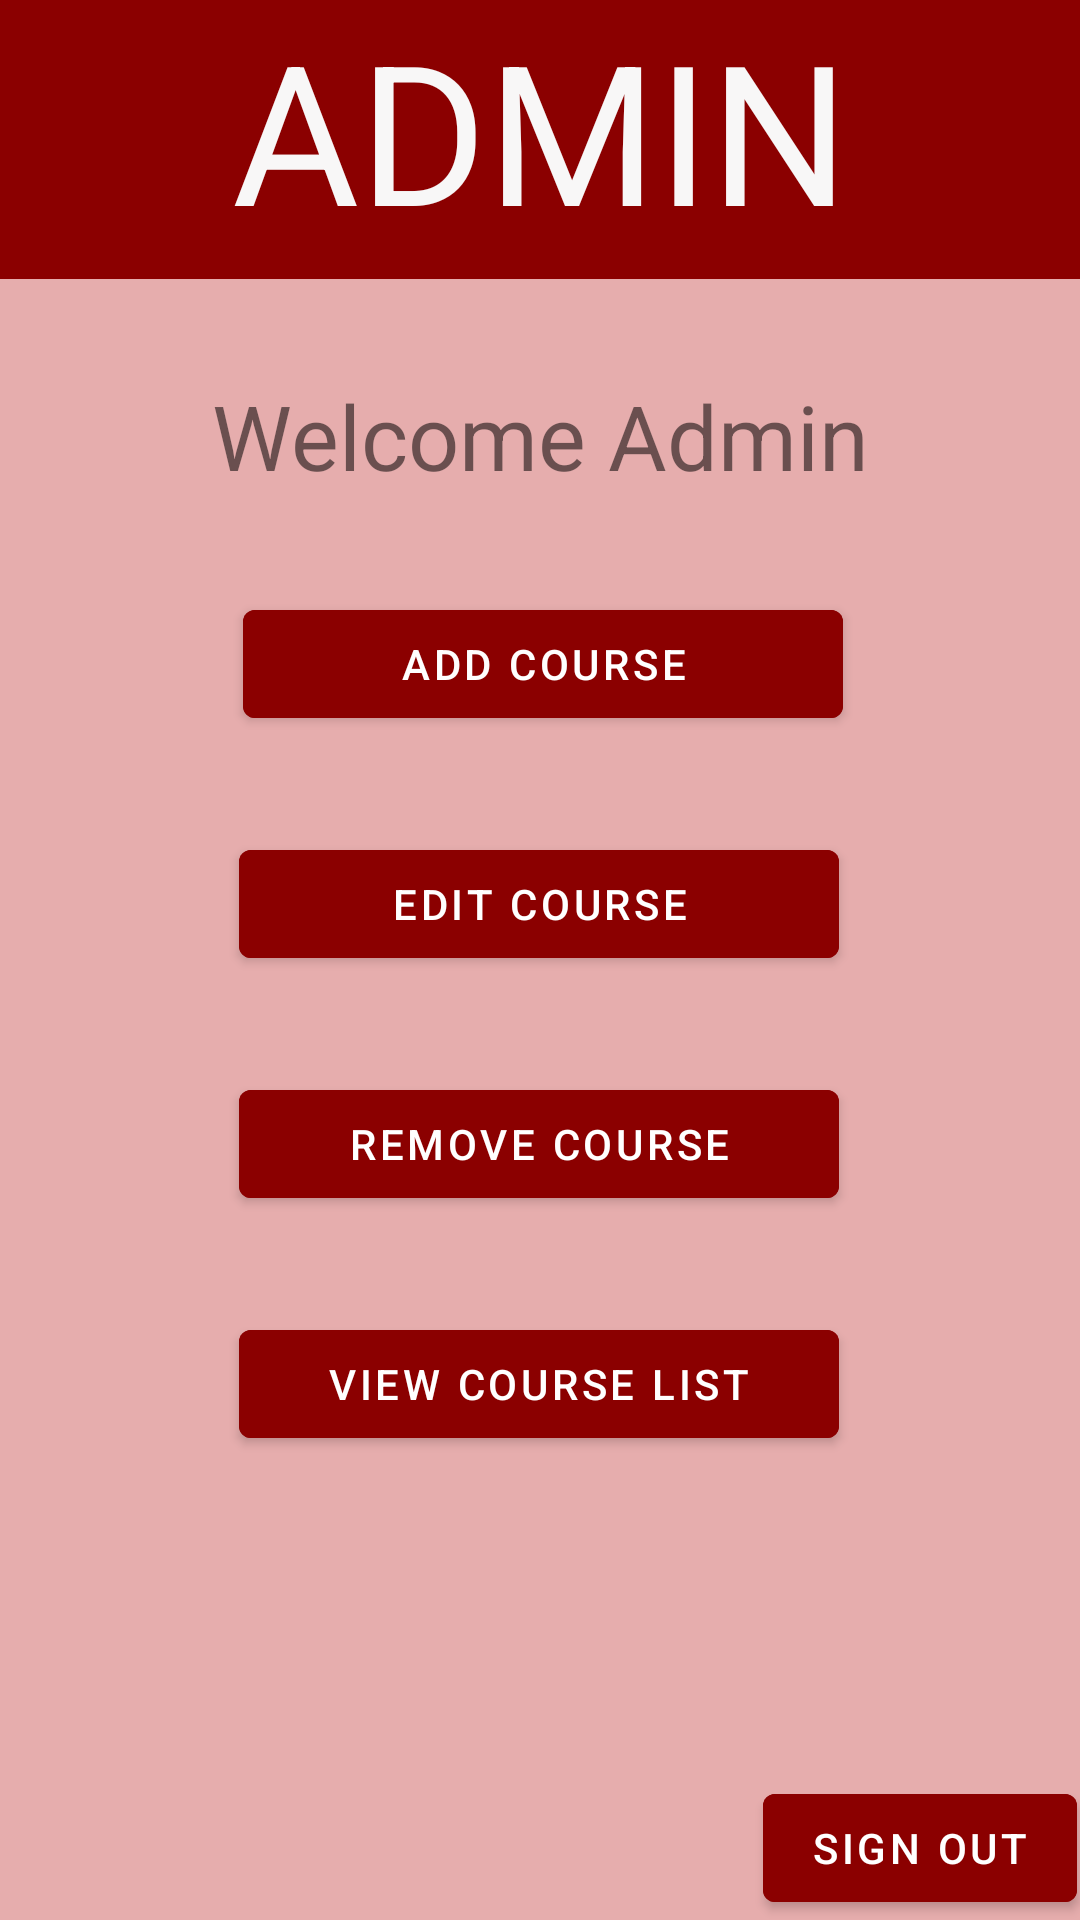

Write the Android layout XML for this screen, with the resource values it uses.
<!-- AndroidManifest.xml: application theme Theme.GenericTemplate -->
<!-- res/layout/content_admin_home_page.xml -->
<?xml version="1.0" encoding="utf-8"?>
<androidx.constraintlayout.widget.ConstraintLayout xmlns:android="http://schemas.android.com/apk/res/android"
    xmlns:app="http://schemas.android.com/apk/res-auto"
    xmlns:tools="http://schemas.android.com/tools"
    android:layout_width="match_parent"
    android:layout_height="match_parent"
    android:background="@color/adminLight"
    app:layout_behavior="@string/appbar_scrolling_view_behavior">

    <TextView
        android:id="@+id/textView14"
        android:layout_width="248dp"
        android:layout_height="0dp"
        android:layout_marginTop="32dp"
        android:gravity="center"
        android:text="Welcome Admin"
        android:textAlignment="center"
        android:textSize="30sp"
        app:layout_constraintEnd_toEndOf="parent"
        app:layout_constraintStart_toStartOf="parent"
        app:layout_constraintTop_toBottomOf="@+id/textView38" />

    <Button
        android:id="@+id/AddCourseButton"
        android:layout_width="200dp"
        android:layout_height="wrap_content"
        android:layout_marginTop="32dp"
        android:backgroundTint="@color/adminDark"
        android:text="Add Course"
        app:layout_constraintBottom_toBottomOf="parent"
        app:layout_constraintEnd_toEndOf="parent"
        app:layout_constraintHorizontal_bias="0.507"
        app:layout_constraintStart_toStartOf="parent"
        app:layout_constraintTop_toBottomOf="@+id/textView14"
        app:layout_constraintVertical_bias="0.0" />

    <Button
        android:id="@+id/DeleteCourseButton"
        android:layout_width="200dp"
        android:layout_height="wrap_content"
        android:layout_marginTop="32dp"
        android:backgroundTint="@color/adminDark"
        android:text="Remove Course"
        app:layout_constraintEnd_toEndOf="parent"
        app:layout_constraintHorizontal_bias="0.497"
        app:layout_constraintStart_toStartOf="parent"
        app:layout_constraintTop_toBottomOf="@+id/button12" />

    <Button
        android:id="@+id/courseListButton"
        android:layout_width="200dp"
        android:layout_height="wrap_content"
        android:layout_marginTop="32dp"
        android:backgroundTint="@color/adminDark"
        android:text="View Course List"
        app:layout_constraintEnd_toEndOf="parent"
        app:layout_constraintHorizontal_bias="0.497"
        app:layout_constraintStart_toStartOf="parent"
        app:layout_constraintTop_toBottomOf="@+id/DeleteCourseButton" />

    <Button
        android:id="@+id/button12"
        android:layout_width="200dp"
        android:layout_height="wrap_content"
        android:layout_marginTop="32dp"
        android:backgroundTint="@color/adminDark"
        android:text="Edit Course"
        app:layout_constraintEnd_toEndOf="parent"
        app:layout_constraintHorizontal_bias="0.497"
        app:layout_constraintStart_toStartOf="parent"
        app:layout_constraintTop_toBottomOf="@+id/AddCourseButton" />

    <TextView
        android:id="@+id/textView38"
        android:layout_width="match_parent"
        android:layout_height="93dp"
        android:background="@color/adminDark"
        android:text="ADMIN HOME"
        android:textAlignment="center"
        android:textColor="#F8F7F7"
        android:textSize="65sp"
        app:layout_constraintEnd_toEndOf="parent"
        app:layout_constraintStart_toStartOf="parent"
        app:layout_constraintTop_toTopOf="parent" />

    <Button
        android:id="@+id/button13"
        android:layout_width="wrap_content"
        android:layout_height="wrap_content"
        android:backgroundTint="@color/adminDark"
        android:text="Sign Out"
        app:layout_constraintBottom_toBottomOf="parent"
        app:layout_constraintEnd_toEndOf="parent"
        app:layout_constraintHorizontal_bias="0.996"
        app:layout_constraintStart_toStartOf="parent"
        app:layout_constraintTop_toTopOf="@+id/textView14"
        app:layout_constraintVertical_bias="1.0" />
</androidx.constraintlayout.widget.ConstraintLayout>
<!-- resources referenced by this layout -->
<resources>
  <color name="adminDark">#8B0000</color>
  <color name="adminLight">#E6ADAD</color>
  <style name="Theme.GenericTemplate" parent="Theme.MaterialComponents.DayNight.DarkActionBar">
          
          <item name="colorPrimary">@color/purple_500</item>
          <item name="colorPrimaryVariant">@color/purple_700</item>
          <item name="colorOnPrimary">@color/white</item>
          
          <item name="colorSecondary">@color/teal_200</item>
          <item name="colorSecondaryVariant">@color/teal_700</item>
          <item name="colorOnSecondary">@color/black</item>
          
          <item name="android:statusBarColor">@color/black</item>
          
      </style>
  <color name="purple_500">#FF6200EE</color>
  <color name="purple_700">#FF3700B3</color>
  <color name="white">#FFFFFFFF</color>
  <color name="teal_200">#FF03DAC5</color>
  <color name="teal_700">#FF018786</color>
  <color name="black">#FF000000</color>
</resources>
